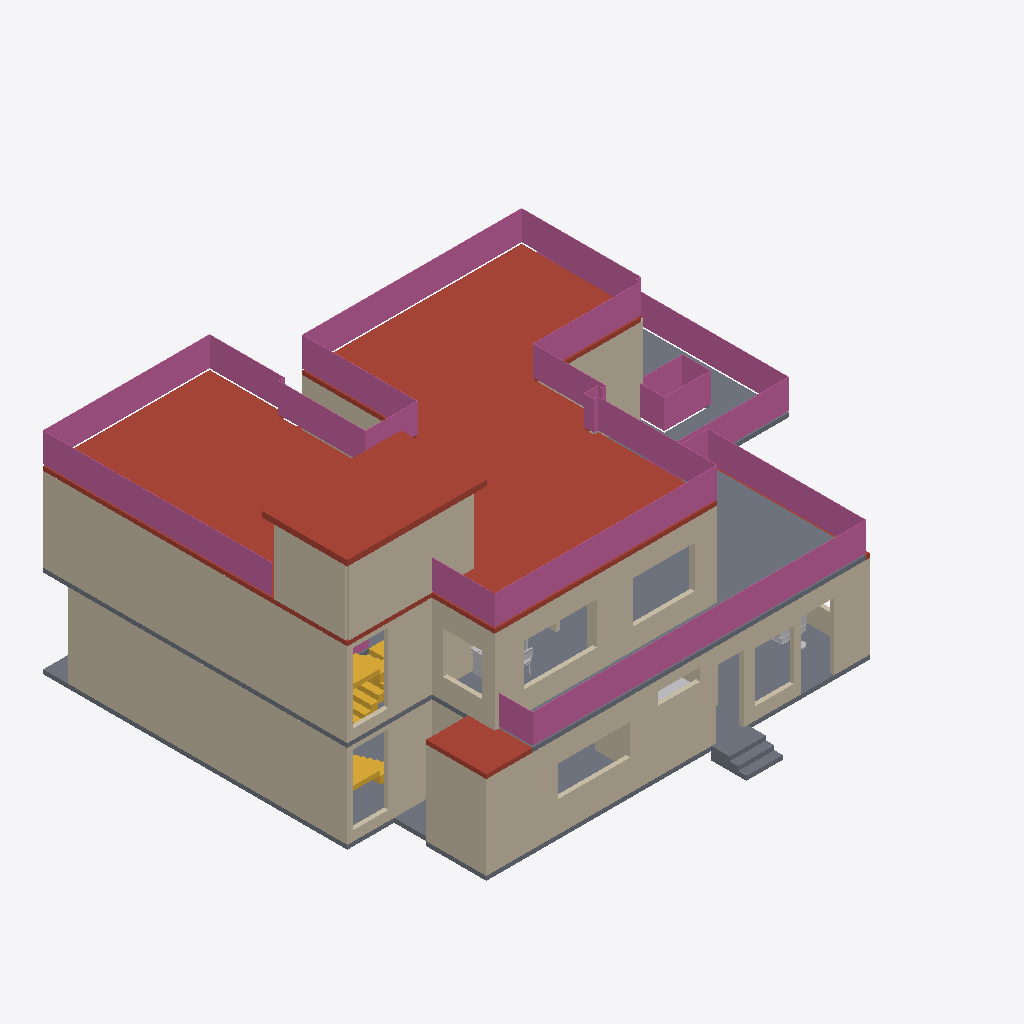
Isometric view of an IFC building model (IFC-SPF (STEP), schema IFC4, length unit millimetre), seen from the south-west, elements coloured by IFC class: 35 walls (beige), 6 railings (pink), 5 slabs (grey), 4 other elements (light grey), 3 roofs (red-brown), 2 stairs (yellow).
Extent 18.3 m × 15.6 m × 9.4 m (x, y, z). Storeys (3): Ground floor at 0.00 m; First floor at 3.15 m; Roof terrace at 6.30 m. Elements (173): 122 IfcWall, 29 IfcFurnishingElement, 12 IfcRailing, 8 IfcSlab, 2 IfcStair.

HEADER;
FILE_DESCRIPTION(('ViewDefinition [DesignTransferView]','PRELIMINARY - ENGINEER TO REVIEW'),'2;1');
FILE_NAME('FloorForge.ifc','2026-09-06T00:00:00',('FloorForge'),('FloorForge'),'FloorForge 0.2','FloorForge','');
FILE_SCHEMA(('IFC4'));
ENDSEC;
DATA;
#12=IFCPROJECT('2a2_X_ZHvSyuOfiZys31j4',$,'My Desired Home','PRELIMINARY - ENGINEER TO REVIEW - NOT FOR CONSTRUCTION',$,$,$,(#6),#11);
#13=IFCSITE('0IND1MtDfK1AbQ2nKV0Yfj',$,'Unsurveyed plot',$,$,#3,$,$,.ELEMENT.,$,$,$,$,$);
#14=IFCBUILDING('3d_qio$hPPbRLetmFAJFuc',$,'Preliminary house',$,$,#3,$,$,.ELEMENT.,$,$,$);
#20=IFCBUILDINGSTOREY('0HSym5oLvSJeN0iAUrC7hc',$,'Ground floor',$,$,#19,$,$,.ELEMENT.,0.0);
#24=IFCBUILDINGSTOREY('3eXoXSnfLPdOwswA1vSL8S',$,'First floor',$,$,#23,$,$,.ELEMENT.,3150.0);
#28=IFCBUILDINGSTOREY('0oKyaDPXXNjQ_BekhUVQO0',$,'Roof terrace',$,$,#27,$,$,.ELEMENT.,6300.0);
#3673=IFCSLAB('2ywNHQ939VBfHe0ZOwFI97',$,'Roof / thickness assumption',$,$,#23,#3672,'ROOF-1',.ROOF.);
#4317=IFCRAILING('0iR7384qHPjBy3MFI9XMl2',$,'Exposed-edge guard',$,$,#27,#4316,'roof-guard-0',.GUARDRAIL.);
#3598=IFCSLAB('30sGG_WCzTRw5hv3$YP8CQ',$,'Floor slab / thickness assumption',$,$,#23,#3597,'SL-1',.FLOOR.);
#4193=IFCRAILING('2P0lFxMKrVYBAsYby1QJCk',$,'Exposed-edge guard',$,$,#23,#4192,'u-terrace-front-guard-0',.GUARDRAIL.);
#1293=IFCWALL('2w3kBBRP9HUhAtmZ7B$tT4',$,'wall-cb86348226b20f3d93','Nominal wall; structural role unverified',$,#23,#1292,'wall-cb86348226b20f3d93',.NOTDEFINED.);
#109=IFCWALL('20t$2kU0fG4u5ONWjTz5Rv',$,'wall-e7d02531362a30d683','Nominal wall; structural role unverified',$,#19,#108,'wall-e7d02531362a30d683',.NOTDEFINED.);
#4331=IFCSLAB('129fXTOUrVR9K8b5lErjwy',$,'Stair headhouse roof',$,$,#27,#4330,'south-stair-core-1-headhouse-lid',.ROOF.);
#1261=IFCWALL('2ZWFLqSPHQ_Q9JI48K2SGZ',$,'wall-abc2f67261d10b6db3','Nominal wall; structural role unverified',$,#23,#1260,'wall-abc2f67261d10b6db3',.NOTDEFINED.);
#3409=IFCSLAB('1v9wu8f99G2AwTaXePbR7m',$,'Floor slab / thickness assumption',$,$,#19,#3408,'SL-0',.FLOOR.);
#45=IFCWALL('1$792V1i5T59hIsRVOiJOK',$,'wall-38f1ee24cbdae6e4df','Nominal wall; structural role unverified',$,#19,#44,'wall-38f1ee24cbdae6e4df',.NOTDEFINED.);
#269=IFCWALL('09hVmUQhnNRQG5d071wmcZ',$,'wall-328c8f5e7402da880b','Nominal wall; structural role unverified',$,#19,#268,'wall-328c8f5e7402da880b',.NOTDEFINED.);
#2021=IFCWALL('3iV88jLzbRhvo5jjZ1CMIY',$,'south-stair-core-1-roof-wall-left','Nominal wall; structural role unverified',$,#27,#2020,'south-stair-core-1-roof-wall-left',.NOTDEFINED.);
#1373=IFCWALL('0eEL69wUzGzO$1XaioY7ER',$,'wall-24a22741b9e215ea42','Nominal wall; structural role unverified',$,#23,#1372,'wall-24a22741b9e215ea42',.NOTDEFINED.);
#1069=IFCWALL('27hxhjW1jMjQWukm571$GY',$,'wall-3a49239bf798665741','Nominal wall; structural role unverified',$,#19,#1068,'wall-3a49239bf798665741',.NOTDEFINED.);
#1661=IFCWALL('0XHDoF10DMcw0f4h109t$c',$,'wall-75036aba8283538bf1','Nominal wall; structural role unverified',$,#23,#1660,'wall-75036aba8283538bf1',.NOTDEFINED.);
#4243=IFCRAILING('2d473TMuDKL9XLLy3i8WYN',$,'Exposed-edge guard',$,$,#23,#4242,'u-terrace-north-guard-0',.GUARDRAIL.);
#173=IFCWALL('3GI1zy9SjQfApwUKKY1pSj',$,'wall-8a3bbf4db59402c593','Nominal wall; structural role unverified',$,#19,#172,'wall-8a3bbf4db59402c593',.NOTDEFINED.);
#1277=IFCWALL('1Vlzst2yHH9OwtuYhgLXOl',$,'wall-00d425b22663d867c5','Nominal wall; structural role unverified',$,#23,#1276,'wall-00d425b22663d867c5',.NOTDEFINED.);
#2007=IFCWALL('10s1J2gjfLsgEN8$Zi8VoV',$,'south-stair-core-1-roof-wall-rear','Nominal wall; structural role unverified',$,#27,#2006,'south-stair-core-1-roof-wall-rear',.NOTDEFINED.);
#765=IFCWALL('1YeW6mqpjIjRhaxppN7LXq',$,'wall-70d088e9d70a614192','Nominal wall; structural role unverified',$,#19,#764,'wall-70d088e9d70a614192',.NOTDEFINED.);
#1341=IFCWALL('2qEfGmDvzI$OjHrrfjNsJ$',$,'wall-7a08c7dfa5f547531c','Nominal wall; structural role unverified',$,#23,#1340,'wall-7a08c7dfa5f547531c',.NOTDEFINED.);
#4263=IFCRAILING('22jSEpt4vMC855oXgP2EJ6',$,'Exposed-edge guard',$,$,#23,#4262,'u-terrace-north-guard-1',.GUARDRAIL.);
#3509=IFCSLAB('1H2xQyMWjOWwhf9S0zY7ij',$,'Roof / thickness assumption',$,$,#19,#3508,'ROOF-0',.ROOF.);
#1933=IFCWALL('3NnQCqgf1KlhuUCKteXb9C',$,'wall-1fe4f0ef95f8bec84c','Nominal wall; structural role unverified',$,#23,#1932,'wall-1fe4f0ef95f8bec84c',.NOTDEFINED.);
#189=IFCWALL('0Ad20g$BjGFuIvS92FWS_S',$,'wall-ef57e2300ecfc9ca25','Nominal wall; structural role unverified',$,#19,#188,'wall-ef57e2300ecfc9ca25',.NOTDEFINED.);
#77=IFCWALL('0RgIryvy9OQAInLyD1RxkK',$,'wall-762bd72ca31a1fbdf8','Nominal wall; structural role unverified',$,#19,#76,'wall-762bd72ca31a1fbdf8',.NOTDEFINED.);
#1037=IFCWALL('2JyA5BdZjQMOUhKyli2YMv',$,'wall-76f8bd409730802c31','Nominal wall; structural role unverified',$,#19,#1036,'wall-76f8bd409730802c31',.NOTDEFINED.);
#61=IFCWALL('3IQNOIYRLRE8yXkHr692m3',$,'wall-aa4bb2ad1430620937','Nominal wall; structural role unverified',$,#19,#60,'wall-aa4bb2ad1430620937',.NOTDEFINED.);
#3878=IFCSTAIR('0IoQwsf1fJjRzWy3mK_lLM',$,'Linked U staircase',$,$,#19,#3877,'south-stair-core-0',.HALF_TURN_STAIR.);
#1693=IFCWALL('0mVRMbX69NRA$EJV33DMfZ',$,'wall-382baadd62153b229b','Nominal wall; structural role unverified',$,#23,#1692,'wall-382baadd62153b229b',.NOTDEFINED.);
#2585=IFCSLAB('3aBSUcBe5LtP_v1QAy_Bct',$,'Dining entrance step',$,$,#19,#2584,'g-dining-east-step-2',.LANDING.);
#4223=IFCRAILING('04zUMSZxPGkx1K7KrgjOmd',$,'Exposed-edge guard',$,$,#23,#4222,'u-terrace-front-guard-2',.GUARDRAIL.);
#1389=IFCWALL('2HMZdT5N9GCRX0vjNjL5xL',$,'wall-bc33f69062eea1fa2a','Nominal wall; structural role unverified',$,#23,#1388,'wall-bc33f69062eea1fa2a',.NOTDEFINED.);
#4083=IFCSTAIR('3zdJscoLHNr8spV6WOz_Xz',$,'Linked U staircase',$,$,#23,#4082,'south-stair-core-1',.HALF_TURN_STAIR.);
#749=IFCWALL('20HBh4$ajT988QLT2deXT3',$,'wall-071c1c30bed09acf52','Nominal wall; structural role unverified',$,#19,#748,'wall-071c1c30bed09acf52',.NOTDEFINED.);
#1357=IFCWALL('2KsKygOv5JbffyugA1bi7J',$,'wall-0f27679efd0ecb8f46','Nominal wall; structural role unverified',$,#23,#1356,'wall-0f27679efd0ecb8f46',.NOTDEFINED.);
#2571=IFCSLAB('32O8d562rGtAqcMHu5Rmee',$,'Dining entrance step',$,$,#19,#2570,'g-dining-east-step-1',.LANDING.);
#2557=IFCSLAB('3ThdxXnWfI1xyKiw8SBK1T',$,'Dining entrance step',$,$,#19,#2556,'g-dining-east-step-0',.LANDING.);
#1229=IFCWALL('1aq6BCyo5SJf2AgCiuZmzx',$,'wall-71fc4aa00938451f5c','Nominal wall; structural role unverified',$,#19,#1228,'wall-71fc4aa00938451f5c',.NOTDEFINED.);
#301=IFCWALL('3bs8_ljDvPPOMbGjtty36e',$,'wall-29eab0b5925242d765','Nominal wall; structural role unverified',$,#19,#300,'wall-29eab0b5925242d765',.NOTDEFINED.);
#5138=IFCFURNISHINGELEMENT('30AFWF8U1IgRhqomx1cgqM',$,'Desk','Authored furniture assembly',$,#23,#5137,'u-office/desk');
#141=IFCWALL('1Jr57V4BvVOv1UawoF2hyo',$,'wall-594f4132793d9c1401','Nominal wall; structural role unverified',$,#19,#140,'wall-594f4132793d9c1401',.NOTDEFINED.);
#1645=IFCWALL('2HZ8ctRBDQoew85ES9TKHO',$,'wall-82fa9f802bed8254de','Nominal wall; structural role unverified',$,#23,#1644,'wall-82fa9f802bed8254de',.NOTDEFINED.);
#1053=IFCWALL('1F8$8Y36jJOgYh1qbDWb4p',$,'wall-abd94ee470a5db979b','Nominal wall; structural role unverified',$,#19,#1052,'wall-abd94ee470a5db979b',.NOTDEFINED.);
#4946=IFCFURNISHINGELEMENT('1h4y6tffnMC84IBglG$mDw',$,'Mandir','Authored furniture assembly',$,#19,#4945,'g-puja/mandir');
#1325=IFCWALL('3hYOI_HKPHgORmXvPCTVpN',$,'wall-56ffca49b5aa8b573b','Nominal wall; structural role unverified',$,#23,#1324,'wall-56ffca49b5aa8b573b',.NOTDEFINED.);
#4636=IFCFURNISHINGELEMENT('3zHpyeOTLL68AFMhvkqOc0',$,'Sofa','Authored furniture assembly',$,#19,#4635,'g-drawing/sofa');
#125=IFCWALL('1$vEwMWuzN6xpWNCSMOvNO',$,'wall-22e984f6c8c85b2607','Nominal wall; structural role unverified',$,#19,#124,'wall-22e984f6c8c85b2607',.NOTDEFINED.);
#1837=IFCWALL('2Stab761vSnvN7PxKPWa9E',$,'wall-d122fea393bda6c8ca','Nominal wall; structural role unverified',$,#23,#1836,'wall-d122fea393bda6c8ca',.NOTDEFINED.);
#4101=IFCRAILING('0BAgKL4ynTg8EKynCsVmWn',$,'Exposed-edge guard',$,$,#23,#4100,'south-stair-core-well-guard-1-right',.GUARDRAIL.);
#205=IFCWALL('2LEUw0KS5UePYoNnRRvzVQ',$,'wall-830dd240f359429688','Nominal wall; structural role unverified',$,#19,#204,'wall-830dd240f359429688',.NOTDEFINED.);
#93=IFCWALL('0vB705bSvRxQuWg2akHM9G',$,'wall-aa4bb2ad1430620937-2','Nominal wall; structural role unverified',$,#19,#92,'wall-aa4bb2ad1430620937-2',.NOTDEFINED.);
#1309=IFCWALL('0uNQWuEg5Hafsp570abmWp',$,'wall-8ee7837404034f8ba7','Nominal wall; structural role unverified',$,#23,#1308,'wall-8ee7837404034f8ba7',.NOTDEFINED.);
#317=IFCWALL('2P55v7J8HPtBNjgw_CwSNx',$,'wall-07afb1e4028e24025b','Nominal wall; structural role unverified',$,#19,#316,'wall-07afb1e4028e24025b',.NOTDEFINED.);
#4683=IFCFURNISHINGELEMENT('0ejJBJRBjIKhw_MDsNLyLR',$,'Floor Lamp','Authored furniture assembly',$,#19,#4682,'g-drawing/floor-lamp');
ENDSEC;
